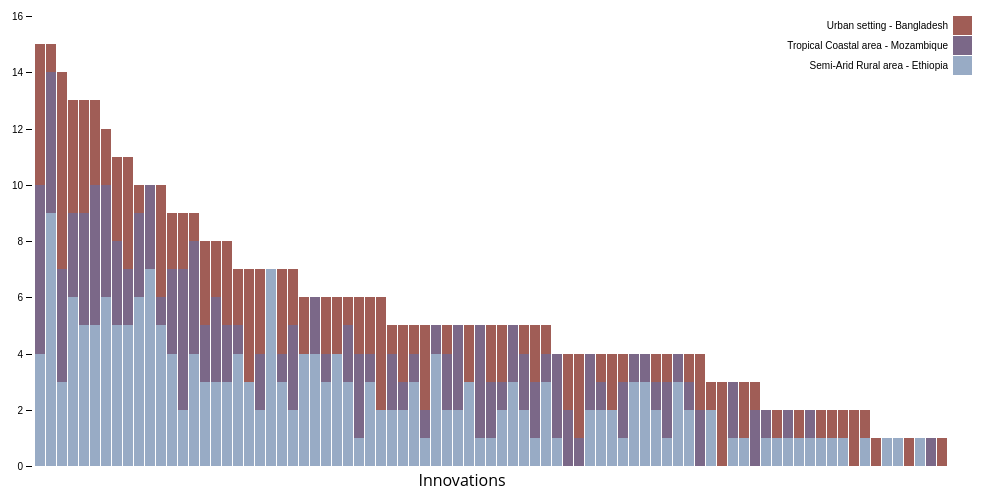
D3 v4 page, settled after 360 driven frames (6 s of simulated time); the page loaded 1 data file(s).


  // create the svg
  var svg = d3.select("svg"),
      margin = {top: 20, right: 20, bottom: 30, left: 40},
      width = +svg.attr("width") - margin.left - margin.right,
      height = +svg.attr("height") - margin.top - margin.bottom,
      g = svg.append("g").attr("transform", "translate(" + margin.left + "," + margin.top + ")");

  // set x scale
  var x = d3.scaleBand()
      .rangeRound([0, width])
      .paddingInner(0.05)
      .align(0.1);

  // set y scale
  var y = d3.scaleLinear()
      .rangeRound([height, 0]);

  // set the colors
  var z = d3.scaleOrdinal()
      .range(["#98abc5", "#7b6888", "#a05d56", "#d0743c", "#ff8c00"]);

  // load the csv and create the chart
  d3.csv("js/stacked.csv", function(d, i, columns) {
    for (i = 1, t = 0; i < columns.length; ++i) t += d[columns[i]] = +d[columns[i]];
    d.total = t;
    return d;
  }, function(error, data) {
    if (error) throw error;

    var keys = data.columns.slice(1);

    data.sort(function(a, b) { return b.total - a.total; });
    x.domain(data.map(function(d) { return d.Innovation; }));
    y.domain([0, d3.max(data, function(d) { return d.total; })]).nice();
    z.domain(keys);

    g.append("g")
      .selectAll("g")
      .data(d3.stack().keys(keys)(data))
      .enter().append("g")
        .attr("fill", function(d) { return z(d.key); })
      .selectAll("rect")
      .data(function(d) { return d; })
      .enter().append("rect")
        .attr("x", function(d) { return x(d.data.Innovation); })
        .attr("y", function(d) { return y(d[1]); })
        .attr("height", function(d) { return y(d[0]) - y(d[1]); })
        .attr("width", x.bandwidth())
      .on("mouseover", function() { tooltip.style("display", null); })
      .on("mouseout", function() { tooltip.style("display", "none"); })
      .on("mousemove", function(d) {
        console.log(d);
        var xPosition = d3.mouse(this)[0] - 5;
        var yPosition = d3.mouse(this)[1] - 5;
        tooltip.attr("transform", "translate(" + xPosition + "," + yPosition + ")");
        tooltip.select("text").text(d['data']['Innovation']);
      });

    // g.append("g")
    //     .attr("class", "axis")
    //     .attr("transform", "translate(0," + height + ")")
    //     .call(d3.axisBottom(x));

    // text label for the x axis
    svg.append("text")             
        .attr("transform",
              "translate(" + (width/2) + " ," + 
                             (height + margin.top + 20) + ")")
        .style("text-anchor", "middle")
        .text("Innovations");

    g.append("g")
        .attr("class", "axis")
        .call(d3.axisLeft(y).ticks(null, "s"))
      .append("text")
        .attr("x", 2)
        .attr("y", y(y.ticks().pop()) + 0.5)
        .attr("dy", "0.32em")
        .attr("fill", "#000")
        .attr("font-weight", "bold")
        .attr("text-anchor", "start");

    var legend = g.append("g")
        .attr("font-family", "sans-serif")
        .attr("font-size", 10)
        .attr("text-anchor", "end")
      .selectAll("g")
      .data(keys.slice().reverse())
      .enter().append("g")
        .attr("transform", function(d, i) { return "translate(0," + i * 20 + ")"; });

    legend.append("rect")
        .attr("x", width - 19)
        .attr("width", 19)
        .attr("height", 19)
        .attr("fill", z);

    legend.append("text")
        .attr("x", width - 24)
        .attr("y", 9.5)
        .attr("dy", "0.32em")
        .text(function(d) { return d; });
  });

    // Prep the tooltip bits, initial display is hidden
    var tooltip = svg.append("g")
      .attr("class", "tooltip-d3")
      .style("display", "none");
        
    // tooltip.append("rect")
    //   .attr("width", 60)
    //   .attr("height", 20)
    //   .attr("fill", "white")
    //   .style("opacity", 0.5);

    tooltip.append("text")
      .attr("x", 30)
      .attr("dy", "1.2em")
      .style("text-anchor", "middle")
      .attr("font-size", "12px")
      .attr("font-weight", "bold");

  

### data: js/stacked.csv
Innovation, Semi-Arid Rural area - Ethiopia, Tropical Coastal area - Mozambique, Urban setting - Bangladesh
34 biodegradable/compostable packaging, 4.0, 6.0, 5.0
13 multi-target crop breeding for climat…, 9.0, 5.0, 1.0
75 disincentivize ultra-processed food a…, 3.0, 4.0, 7.0
68 nutrient-rich school meals, 6.0, 3.0, 4.0
17 promotion of native and orphan crops, 5.0, 4.0, 4.0
46 solar powered cold chain, 5.0, 5.0, 3.0
53 integrated digital platform for women…, 6.0, 4.0, 2.0
66 integrated school education programs, 5.0, 3.0, 3.0
2 agroforestry for fruit production and …, 5.0, 2.0, 4.0
27 local high-nutrient food products, 6.0, 3.0, 1.0
18 solar powered irrigation pumps, 7.0, 3.0, 0.0
47 urban-rural linkages and food logisti…, 5.0, 1.0, 4.0
55 open source decision support tools fo…, 4.0, 3.0, 2.0
3 biodiversity common approach, 2.0, 5.0, 2.0
32 solar processing for food preservatio…, 4.0, 4.0, 1.0
33 upcycling food waste, 3.0, 2.0, 3.0
81 production incentive platform - crop …, 3.0, 3.0, 2.0
15 novel animal feed, 3.0, 2.0, 3.0
61 agro-ecotourism, 4.0, 1.0, 2.0
73 community food system committees, 3.0, 0.0, 4.0
56 satellite tracking of foreign fishing…, 2.0, 2.0, 3.0
10 integrated household poultry producti…, 7.0, 0.0, 0.0
45 secondary markets for food waste, 3.0, 1.0, 3.0
35 blockchain food system traceability, 2.0, 3.0, 2.0
8 integrated aquaculture, 4.0, 0.0, 2.0
30 precision fortification during millin…, 4.0, 2.0, 0.0
58 sensors for food safety assessment, 3.0, 1.0, 2.0
82 regenerative agriculture certificatio…, 4.0, 0.0, 2.0
6 human waste recovery to utilize as fer…, 3.0, 2.0, 1.0
72 bundled crop insurance products, 1.0, 3.0, 2.0
83 secure land tenure, 3.0, 1.0, 2.0
70 urban youth engagement platform, 2.0, 0.0, 4.0
7 hydroponics, 2.0, 2.0, 1.0
62 developing interdisciplinary nutritio…, 2.0, 1.0, 2.0
63 dynamic integrated demonstration farm…, 3.0, 1.0, 1.0
51 drone-based locust killer, 1.0, 1.0, 3.0
77 expanded productive safety net, 4.0, 1.0, 0.0
48 agtech incubator, 2.0, 2.0, 1.0
69 root-to-stem youth cooking classes, 2.0, 3.0, 0.0
9 integrated aquaponics, 3.0, 0.0, 2.0
79 integrated farmers federation support, 1.0, 4.0, 0.0
28 mushroom mycelia for protein, 1.0, 2.0, 2.0
85 street food innovations, 2.0, 1.0, 2.0
14 mushroom diversification, 3.0, 2.0, 0.0
21 anti-bacterial leds, 2.0, 2.0, 1.0
24 high pressure processing, 1.0, 2.0, 2.0
36 cereal banks, 3.0, 1.0, 1.0
84 sharing economy, 1.0, 3.0, 0.0
67 mother empowerment by distributing st…, 0.0, 2.0, 2.0
22 cultured meat, 0.0, 1.0, 3.0
78 improved labeling & standards - ingre…, 2.0, 2.0, 0.0
43 predictive supply chain analytics, 2.0, 1.0, 1.0
31 red rice milling optimisation using s…, 2.0, 0.0, 2.0
57 seawater greenhouses, 1.0, 2.0, 1.0
80 national food plan, 3.0, 1.0, 0.0
76 e-agri-ppp, 3.0, 1.0, 0.0
4 duckweed, 2.0, 1.0, 1.0
52 integrated digital platform for lives…, 1.0, 2.0, 1.0
71 women family planning training, 3.0, 1.0, 0.0
41 healthy & local supermarket model, 2.0, 1.0, 1.0
... 23 more rows